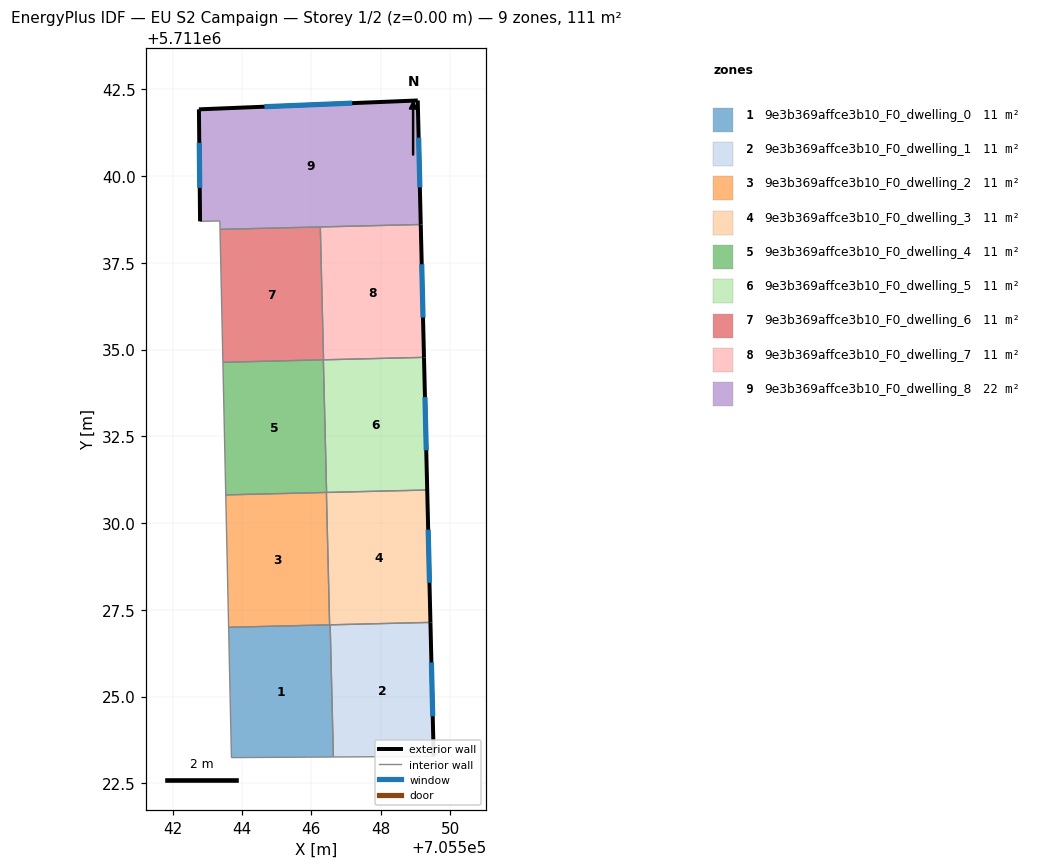
=== STOREY PLAN SPEC (per zone: floor XY polygon, exterior-wall plan segments, windows/doors) ===
zone 1: 9e3b369affce3b10_F0_dwelling_0  (11.1 m²)
  floor: (705546.54, 5711027.07) (705546.64, 5711023.26) (705543.70, 5711023.24) (705543.62, 5711027.00)
  interior walls: 5
zone 2: 9e3b369affce3b10_F0_dwelling_1  (11.1 m²)
  floor: (705549.43, 5711027.14) (705549.53, 5711023.28) (705546.64, 5711023.26) (705546.54, 5711027.07)
  exterior wall: (705549.53, 5711023.28) – (705549.43, 5711027.14)  [3.9 m]
    window: (705549.50, 5711024.43) – (705549.46, 5711025.98)  [1.9 m²]
  interior walls: 3
zone 3: 9e3b369affce3b10_F0_dwelling_2  (11.1 m²)
  floor: (705546.43, 5711030.88) (705546.53, 5711027.07) (705543.62, 5711027.00) (705543.53, 5711030.81)
  interior walls: 4
zone 4: 9e3b369affce3b10_F0_dwelling_3  (11.1 m²)
  floor: (705549.34, 5711030.95) (705549.43, 5711027.14) (705546.53, 5711027.07) (705546.43, 5711030.88)
  exterior wall: (705549.43, 5711027.14) – (705549.34, 5711030.95)  [3.8 m]
    window: (705549.40, 5711028.28) – (705549.37, 5711029.81)  [1.8 m²]
  interior walls: 4
zone 5: 9e3b369affce3b10_F0_dwelling_4  (11.1 m²)
  floor: (705546.35, 5711034.71) (705546.44, 5711030.88) (705543.53, 5711030.81) (705543.45, 5711034.63)
  interior walls: 4
zone 6: 9e3b369affce3b10_F0_dwelling_5  (11.1 m²)
  floor: (705549.25, 5711034.78) (705549.34, 5711030.95) (705546.44, 5711030.88) (705546.35, 5711034.71)
  exterior wall: (705549.34, 5711030.95) – (705549.25, 5711034.78)  [3.8 m]
    window: (705549.31, 5711032.10) – (705549.27, 5711033.63)  [1.8 m²]
  interior walls: 3
zone 7: 9e3b369affce3b10_F0_dwelling_6  (11.1 m²)
  floor: (705546.26, 5711038.54) (705546.35, 5711034.71) (705543.45, 5711034.63) (705543.37, 5711038.46)
  interior walls: 4
zone 8: 9e3b369affce3b10_F0_dwelling_7  (11.1 m²)
  floor: (705549.15, 5711038.61) (705549.25, 5711034.78) (705546.35, 5711034.71) (705546.26, 5711038.54)
  exterior wall: (705549.25, 5711034.78) – (705549.15, 5711038.61)  [3.8 m]
    window: (705549.22, 5711035.92) – (705549.18, 5711037.46)  [1.9 m²]
  interior walls: 3
zone 9: 9e3b369affce3b10_F0_dwelling_8  (22.2 m²)
  floor: (705549.07, 5711042.18) (705549.15, 5711038.61) (705543.37, 5711038.46) (705543.36, 5711038.71) (705542.79, 5711038.70) (705542.76, 5711041.92)
  exterior wall: (705542.76, 5711041.92) – (705542.79, 5711038.70)  [3.2 m]
    window: (705542.77, 5711040.96) – (705542.78, 5711039.66)  [1.6 m²]
  exterior wall: (705549.07, 5711042.18) – (705542.76, 5711041.92)  [6.3 m]
    window: (705547.18, 5711042.10) – (705544.65, 5711042.00)  [3.0 m²]
  exterior wall: (705549.15, 5711038.61) – (705549.07, 5711042.18)  [3.6 m]
    window: (705549.13, 5711039.68) – (705549.09, 5711041.11)  [1.7 m²]
  interior walls: 4

=== DERIVED (storey summary) ===
Building: EU S2 Campaign
Storey: 1 of 2  (floor level z = 0.00 m)
Storey gross floor area: 110.9 m²
Zones on this storey: 9
  - 9e3b369affce3b10_F0_dwelling_0: floor 11.1 m²
  - 9e3b369affce3b10_F0_dwelling_1: floor 11.1 m²; exterior wall 3.9 m (11.6 m²); 1 window(s) 1.9 m²; WWR 16.1%
  - 9e3b369affce3b10_F0_dwelling_2: floor 11.1 m²
  - 9e3b369affce3b10_F0_dwelling_3: floor 11.1 m²; exterior wall 3.8 m (11.4 m²); 1 window(s) 1.8 m²; WWR 16.1%
  - 9e3b369affce3b10_F0_dwelling_4: floor 11.1 m²
  - 9e3b369affce3b10_F0_dwelling_5: floor 11.1 m²; exterior wall 3.8 m (11.5 m²); 1 window(s) 1.8 m²; WWR 16.1%
  - 9e3b369affce3b10_F0_dwelling_6: floor 11.1 m²
  - 9e3b369affce3b10_F0_dwelling_7: floor 11.1 m²; exterior wall 3.8 m (11.5 m²); 1 window(s) 1.9 m²; WWR 16.1%
  - 9e3b369affce3b10_F0_dwelling_8: floor 22.2 m²; exterior wall 13.1 m (39.3 m²); 3 window(s) 6.3 m²; WWR 16.1%
Zone adjacency (shared interzone walls):
  - 9e3b369affce3b10_F0_dwelling_0 ↔ 9e3b369affce3b10_F0_dwelling_1
  - 9e3b369affce3b10_F0_dwelling_0 ↔ 9e3b369affce3b10_F0_dwelling_2
  - 9e3b369affce3b10_F0_dwelling_0 ↔ 9e3b369affce3b10_F0_dwelling_3
  - 9e3b369affce3b10_F0_dwelling_1 ↔ 9e3b369affce3b10_F0_dwelling_3
  - 9e3b369affce3b10_F0_dwelling_2 ↔ 9e3b369affce3b10_F0_dwelling_3
  - 9e3b369affce3b10_F0_dwelling_2 ↔ 9e3b369affce3b10_F0_dwelling_4
  - 9e3b369affce3b10_F0_dwelling_3 ↔ 9e3b369affce3b10_F0_dwelling_5
  - 9e3b369affce3b10_F0_dwelling_4 ↔ 9e3b369affce3b10_F0_dwelling_5
  - 9e3b369affce3b10_F0_dwelling_4 ↔ 9e3b369affce3b10_F0_dwelling_6
  - 9e3b369affce3b10_F0_dwelling_5 ↔ 9e3b369affce3b10_F0_dwelling_7
  - 9e3b369affce3b10_F0_dwelling_6 ↔ 9e3b369affce3b10_F0_dwelling_7
  - 9e3b369affce3b10_F0_dwelling_6 ↔ 9e3b369affce3b10_F0_dwelling_8
  - 9e3b369affce3b10_F0_dwelling_7 ↔ 9e3b369affce3b10_F0_dwelling_8